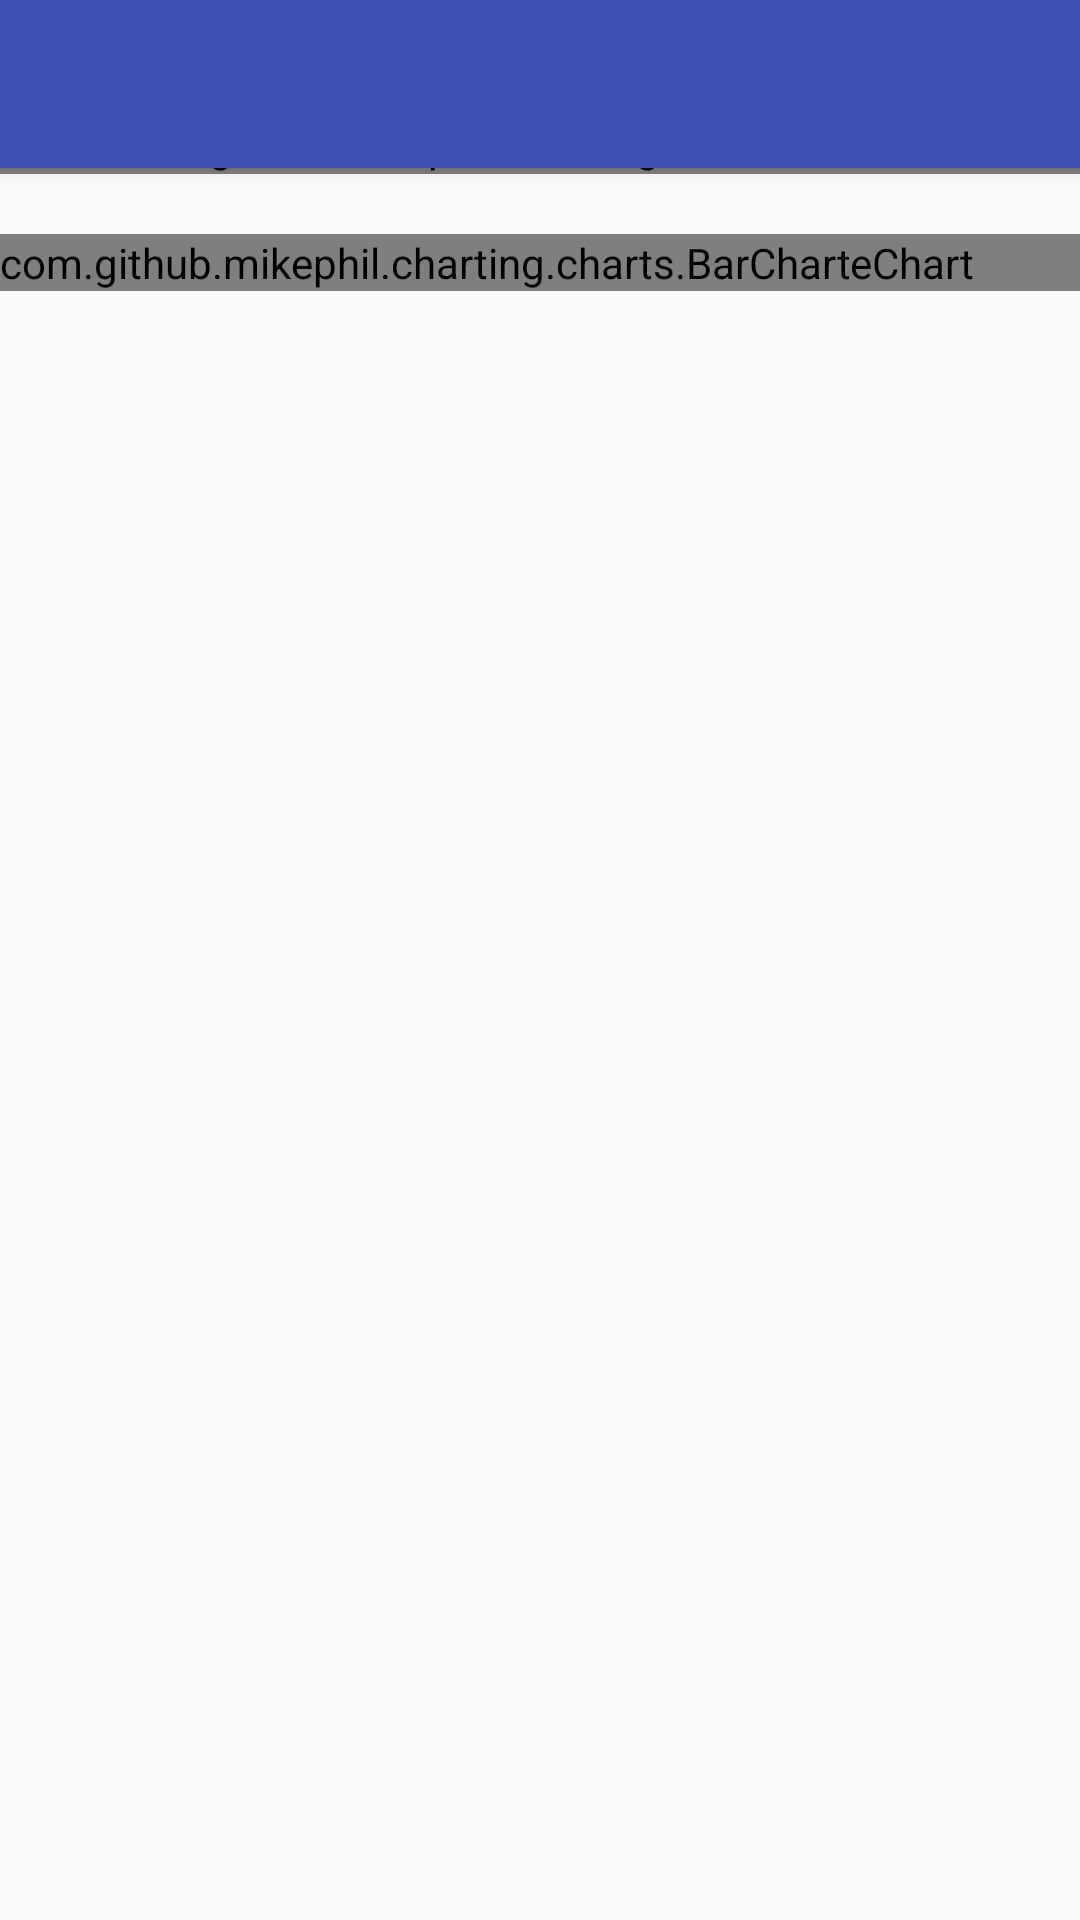

Layout XML and referenced resources for this Android screen:
<!-- AndroidManifest.xml: application theme AppTheme.NoActionBar -->
<!-- res/layout/activity_air_quality_detail.xml -->
<?xml version="1.0" encoding="utf-8"?>

<android.support.design.widget.CoordinatorLayout
    xmlns:android="http://schemas.android.com/apk/res/android"
    xmlns:app="http://schemas.android.com/apk/res-auto"
    xmlns:tools="http://schemas.android.com/tools"
    android:layout_width="match_parent"
    android:layout_height="match_parent"
    tools:context="com.example.weeklyweather.mvp.view.UVIndexActivity">

    <android.support.design.widget.AppBarLayout
        android:layout_width="match_parent"
        android:layout_height="wrap_content">

        <android.support.v7.widget.Toolbar
            android:id="@+id/air_quality_detail_tb"
            android:layout_width="match_parent"
            android:layout_height="?attr/actionBarSize"
            android:theme="@style/ThemeOverlay.AppCompat.Dark.ActionBar"></android.support.v7.widget.Toolbar>

    </android.support.design.widget.AppBarLayout>

    <RelativeLayout
        android:layout_width="match_parent"
        android:layout_height="wrap_content">

        <TextView
            android:id="@+id/air_quality_detail_release_time_tv"
            android:layout_width="wrap_content"
            android:layout_height="wrap_content" 
            android:layout_alignParentEnd="true"
            android:layout_marginEnd="10dp"/>

        <com.github.mikephil.charting.charts.BarChart
            android:id="@+id/air_quality_detail_kind_bc"
            android:layout_width="match_parent"
            android:layout_height="wrap_content"
            android:layout_below="@+id/air_quality_detail_release_time_tv"
            android:layout_marginTop="20dp"
            android:layout_marginBottom="20dp">

        </com.github.mikephil.charting.charts.BarChart>
        
        <RelativeLayout
            android:id="@+id/air_quality_detail_forecast_rl"
            android:layout_width="match_parent"
            android:layout_height="200dp"
            android:layout_below="@+id/air_quality_detail_kind_bc">
            
            <TextView
                android:id="@+id/air_quality_detail_forecast_tv"
                android:layout_width="wrap_content"
                android:layout_height="wrap_content"
                android:textAppearance="@style/TodayTomRlTextStyle"/>

            <android.support.v7.widget.RecyclerView
                android:id="@+id/air_quality_detail_forecast_vaule_rv"
                android:layout_width="wrap_content"
                android:layout_height="wrap_content"
                android:layout_below="@+id/air_quality_detail_forecast_tv">
            </android.support.v7.widget.RecyclerView>

                <com.github.mikephil.charting.charts.LineChart
                    android:id="@+id/air_quality_detail_forecast_lc"
                    android:layout_width="match_parent"
                    android:layout_height="wrap_content">

                </com.github.mikephil.charting.charts.LineChart>

                <com.github.mikephil.charting.charts.BarChart
                    android:id="@+id/air_quality_detail_forecast_bc"
                    android:layout_width="wrap_content"
                    android:layout_height="wrap_content">

                </com.github.mikephil.charting.charts.BarChart>


            
        </RelativeLayout>
        
    </RelativeLayout>


</android.support.design.widget.CoordinatorLayout>
<!-- resources referenced by this layout -->
<resources>
  <style name="AppTheme.NoActionBar">
          <item name="windowActionBar">false</item>
          <item name="windowNoTitle">true</item>
      </style>
</resources>
